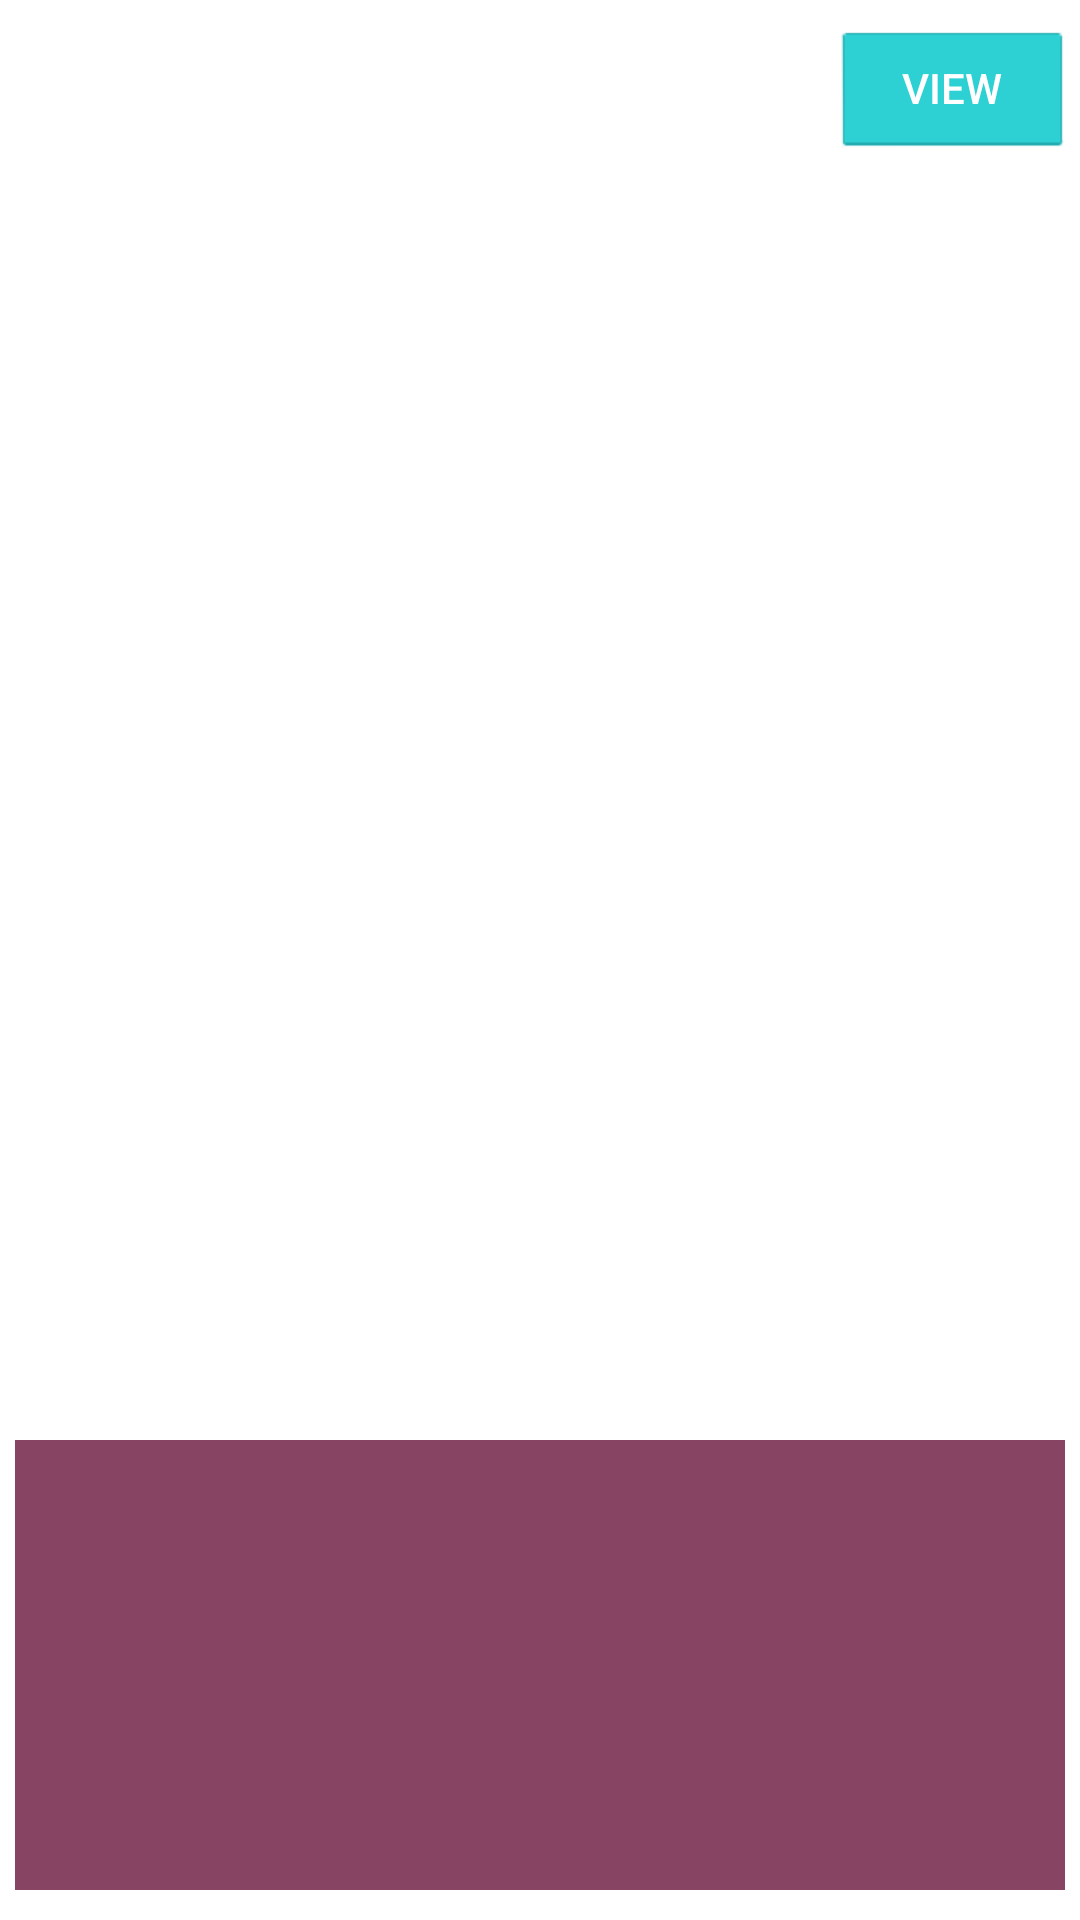

Layout XML and referenced resources for this Android screen:
<!-- AndroidManifest.xml: fallback theme Theme.MaterialComponents.DayNight.NoActionBar -->
<!-- res/layout/advanced_notification.xml -->
<?xml version="1.0" encoding="utf-8"?>

<RelativeLayout xmlns:android="http://schemas.android.com/apk/res/android"
    android:layout_width="match_parent"
    android:layout_height="match_parent"
    android:minHeight="@dimen/advanced_notification_min_height"
    android:paddingBottom="@dimen/advanced_notification_padding_bottom"
    android:paddingLeft="@dimen/advanced_notification_padding_left"
    android:paddingRight="@dimen/advanced_notification_padding_right"
    android:paddingTop="@dimen/advanced_notification_padding_top" >

    <ImageView
        android:id="@+id/appIcon"
        android:layout_width="@dimen/advanced_notification_app_icon_width"
        android:layout_height="@dimen/advanced_notification_app_icon_height"
        android:scaleType="centerInside" />

    <TextView
        android:id="@+id/appTitle"
        android:layout_width="wrap_content"
        android:layout_height="wrap_content"
        android:layout_marginLeft="@dimen/advanced_notification_app_title_margin_left"
        android:layout_toRightOf="@id/appIcon"
        android:textColor="#ffffff"
        android:textSize="@dimen/advanced_notification_app_title_text_size" />

    

    <Button
        android:id="@+id/viewBtn"
        android:layout_width="@dimen/advanced_notification_view_btn_width"
        android:layout_height="@dimen/advanced_notification_view_btn_height"
        android:layout_alignParentRight="true"
        android:background="@drawable/button_green_bg_selector"
        android:text="@string/advanced_notification_view"
        android:textColor="#ffffff"
        android:textSize="@dimen/advanced_notification_view_btn_text_size" />

    <TextView
        android:id="@+id/appIntro"
        android:layout_width="wrap_content"
        android:layout_height="wrap_content"
        android:layout_alignBottom="@id/appIcon"
        android:layout_alignLeft="@id/appTitle"
        android:layout_toLeftOf="@id/viewBtn"
        android:ellipsize="end"
        android:singleLine="true"
        android:textColor="#a7a7a7"
        android:textSize="@dimen/advanced_notification_app_intro_text_size" />

    <ImageView
        android:id="@+id/appCover"
        android:layout_width="match_parent"
        android:layout_height="@dimen/advanced_notification_app_cover_height"
        android:layout_alignParentBottom="true"
        android:background="#874563"
        android:scaleType="fitXY" />

</RelativeLayout>
<!-- resources referenced by this layout -->
<resources>
  <dimen name="advanced_notification_app_cover_height">150dip</dimen>
  <dimen name="advanced_notification_app_icon_height">60dip</dimen>
  <dimen name="advanced_notification_app_icon_width">60dip</dimen>
  <dimen name="advanced_notification_app_intro_text_size">8sp</dimen>
  <dimen name="advanced_notification_app_title_margin_left">10dip</dimen>
  <dimen name="advanced_notification_app_title_text_size">16sp</dimen>
  <dimen name="advanced_notification_min_height">240dip</dimen>
  <dimen name="advanced_notification_padding_bottom">10dip</dimen>
  <dimen name="advanced_notification_padding_left">5dip</dimen>
  <dimen name="advanced_notification_padding_right">5dip</dimen>
  <dimen name="advanced_notification_padding_top">10dip</dimen>
  <dimen name="advanced_notification_view_btn_height">40dip</dimen>
  <dimen name="advanced_notification_view_btn_text_size">14sp</dimen>
  <dimen name="advanced_notification_view_btn_width">75dip</dimen>
  <!-- drawable button_green_bg_selector (drawable) -->
  <?xml version="1.0" encoding="utf-8"?>
  <selector xmlns:android="http://schemas.android.com/apk/res/android">
  
  	<item android:drawable="@drawable/button_pressed" android:state_checked="true"></item>
      <item android:drawable="@drawable/button_pressed" android:state_selected="true"></item>
      <item android:drawable="@drawable/button_pressed" android:state_pressed="true"></item>
      <item android:drawable="@drawable/button_normal"></item>
  
  </selector>
  <string name="advanced_notification_view">View</string>
  <style name="midRatingBar" parent="@android:style/Widget.RatingBar">
          <item name="android:progressDrawable">@drawable/mid_rating_bar</item>
          <item name="android:minHeight">16dp</item>
          <item name="android:maxHeight">16dp</item>
      </style>
  <!-- drawable mid_rating_bar (drawable) -->
  <?xml version="1.0" encoding="utf-8"?>
  	<layer-list xmlns:android="http://schemas.android.com/apk/res/android" >
  
  	    <item
  	        android:id="@+android:id/background"
  	        android:drawable="@drawable/rt_normal_mid">
  	    </item>
  	    <item
  	        android:id="@+android:id/secondaryProgress"
  	        android:drawable="@drawable/rt_normal_mid"/>
  	    <item
  	        android:id="@+android:id/progress"
  	        android:drawable="@drawable/rt_select_mid">
  	    </item>
  
  	</layer-list>
  <!-- drawable rt_normal_mid: png bitmap (drawable-xhdpi, 3343 bytes) -->
  <!-- drawable rt_select_mid: png bitmap (drawable-xhdpi, 3344 bytes) -->
</resources>
